Run: headless pygame with SDL's dummy video driver; simulated clock (each Clock.tick advances the game by its frame time, no real sleeping); random seed 0; keys injected as events and as key.get_pressed() state; mouse plan: one left click at the window centre at the start of phase 2, then a move to the lower-right quarter at the start of phase 3.
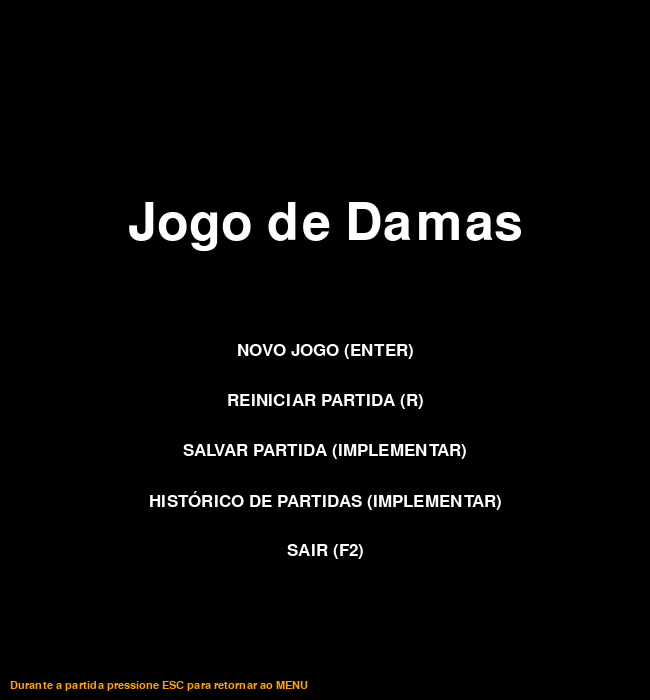
Frame 1 of 4 · flips 1–60 · no input
Frame 2 of 4 · flips 61–180 · clicked the window centre · tapped SPACE, RETURN · held RIGHT (→), D · screen unchanged from frame 1, image omitted
Frame 3 of 4 · flips 181–300 · moved the mouse to the lower-right quarter · held DOWN (↓), S · screen unchanged from frame 2, image omitted
Frame 4 of 4 · flips 301–420 · held LEFT (←), A, UP (↑), W · screen unchanged from frame 3, image omitted

The pygame program that drew these frames:

import pygame

# Definindo as cores
PRETO = (0, 0, 0)
BRANCO = (255, 255, 255)
VERDE = (47, 79, 47)
AMARELO = (217, 217, 25)
AZUL = (30, 144, 255)
LARANJA = (255,165,0)
AMARELO_ESVERDEADO = (153,204,50)
ROSA = (255,0,255)
AZUL_MARINHO = (112,147,219)
VERMELHO = (255,0,0)

# Inicialização do Pygame
pygame.init()

# Configuração da janela do jogo
largura_janela = 650
altura_janela = 700
tamanho_quadrado = min(int(largura_janela * 0.95) // 8, int(altura_janela * 0.95) // 8)

tamanho_janela = (largura_janela, altura_janela)
tela = pygame.display.set_mode(tamanho_janela)
pygame.display.set_caption("Jogo de Damas")

# Números das linhas e letras das colunas
numeros_linhas = ['1', '2', '3', '4', '5', '6', '7', '8']
letras_colunas = ['A', 'B', 'C', 'D', 'E', 'F', 'G', 'H']

# Função para obter as casas disponíveis para movimento (POSSIVEL MUDANÇA NA IMPLEMENTAÇAO DA ARVORE)
def obter_casas_disponiveis(linha, coluna):
    casa_esq = 0
    casa_dir = 0
    casas_disponiveis = []
    
    if vez_das_brancas:
        casa_esq = (linha + 1, coluna - 1)
        casa_dir = (linha + 1, coluna + 1)
    elif not vez_das_brancas:
        casa_esq = (linha - 1, coluna - 1)
        casa_dir = (linha - 1, coluna + 1)

    if casa_esq not in (pos_iniciais_brancas and pos_iniciais_pretas):
        casas_disponiveis.append(casa_esq)
    if casa_dir not in (pos_iniciais_brancas and pos_iniciais_pretas):
        casas_disponiveis.append(casa_dir)
    return casas_disponiveis

# Estado Inicial da partida
def obter_estado_inicial():
    global pos_iniciais_brancas, pos_iniciais_pretas, selecionado, pos_selecionada, vez_das_brancas
    
    pos_iniciais_brancas = [
        (0, 1), (0, 3), (0, 5), (0, 7),
        (1, 0), (1, 2), (1, 4), (1, 6),
        (2, 1), (2, 3), (2, 5), (2, 7),
    ]

    pos_iniciais_pretas = [
        (5, 0), (5, 2), (5, 4), (5, 6),
        (6, 1), (6, 3), (6, 5), (6, 7),
        (7, 0), (7, 2), (7, 4), (7, 6),
    ]
    
    selecionado = False
    pos_selecionada = None
    vez_das_brancas = True

# Loop principal do jogo e estado do jogo
obter_estado_inicial()
no_menu = True
executando = True
while executando:
    for event in pygame.event.get():
        if event.type == pygame.QUIT or (event.type == pygame.KEYDOWN and event.key == pygame.K_F2):
            executando = False
        elif event.type == pygame.KEYDOWN and event.key == pygame.K_ESCAPE:
            no_menu = True
        elif event.type == pygame.KEYDOWN and event.key == pygame.K_r:
            fonte = pygame.font.Font(None, 80)

            texto_reinit = fonte.render("REINICIANDO...", True, LARANJA)
            ret_reinit = texto_reinit.get_rect(center=(largura_janela // 2, altura_janela // 2 )) 

            pygame.draw.rect(tela, PRETO, (0, 0, tamanho_janela[0], tamanho_janela[1]))
            tela.blit(texto_reinit, ret_reinit)

            pygame.display.flip()
            pygame.time.wait(1300)

            obter_estado_inicial()

        elif event.type == pygame.MOUSEBUTTONDOWN and event.button == 1:  # Botão esquerdo do mouse pressionado
            if not selecionado:
                # Verifica se uma peça foi selecionada
                pos_mouse = pygame.mouse.get_pos()
                coluna = pos_mouse[0] // tamanho_quadrado
                linha = pos_mouse[1] // tamanho_quadrado
                if vez_das_brancas:
                    if (linha, coluna) in pos_iniciais_brancas:
                        selecionado = True
                        pos_selecionada = (linha, coluna)
                else:
                    if (linha, coluna) in pos_iniciais_pretas:
                        selecionado = True
                        pos_selecionada = (linha, coluna)
            else:
                # Movimenta a peça selecionada para a casa diagonalmente adjacente
                pos_mouse = pygame.mouse.get_pos()
                coluna = pos_mouse[0] // tamanho_quadrado
                linha = pos_mouse[1] // tamanho_quadrado
                casas_disponiveis = obter_casas_disponiveis(pos_selecionada[0], pos_selecionada[1])
                if (linha, coluna) in casas_disponiveis:
                    # Verifica se a casa selecionada está vazia
                    if vez_das_brancas:
                        if (linha, coluna) not in pos_iniciais_brancas:
                            # Atualiza a posição da peça para a nova casa
                            pos_iniciais_brancas.remove(pos_selecionada)
                            pos_iniciais_brancas.append((linha, coluna))
                            vez_das_brancas = False
                    else:
                        if (linha, coluna) not in pos_iniciais_pretas:
                            # Atualiza a posição da peça para a nova casa
                            pos_iniciais_pretas.remove(pos_selecionada)
                            pos_iniciais_pretas.append((linha, coluna))
                            vez_das_brancas = True
                selecionado = False
                pos_selecionada = None

    if no_menu:
        # Lógica do menu
        tela.fill(PRETO)

        fonte_titulo = pygame.font.Font(None, 76)
        fonte_texto = pygame.font.Font(None, 26)
        fonte_desc = pygame.font.Font(None, 16)

        texto_titulo = fonte_titulo.render("Jogo de Damas", True, BRANCO)
        texto_novo = fonte_texto.render("NOVO JOGO (ENTER)", True, BRANCO)
        texto_reiniciar = fonte_texto.render("REINICIAR PARTIDA (R)", True, BRANCO)
        texto_salvar = fonte_texto.render("SALVAR PARTIDA (IMPLEMENTAR)", True, BRANCO)
        texto_historico = fonte_texto.render("HISTÓRICO DE PARTIDAS (IMPLEMENTAR)", True, BRANCO)
        texto_sair = fonte_texto.render("SAIR (F2)", True, BRANCO)
        texto_msg = fonte_desc.render("Durante a partida pressione ESC para retornar ao MENU", True, LARANJA)

        ret_titulo = texto_titulo.get_rect(center=(largura_janela // 2, altura_janela // 2 - 125))
        ret_novo = texto_novo.get_rect(center=(largura_janela // 2, altura_janela // 2))
        ret_reiniciar = texto_reiniciar.get_rect(center=(largura_janela // 2, altura_janela // 2 + 50))
        ret_salvar = texto_salvar.get_rect(center=(largura_janela // 2, altura_janela // 2 + 100))
        ret_historico = texto_historico.get_rect(center=(largura_janela // 2, altura_janela // 2 + 150))
        ret_sair = texto_sair.get_rect(center=(largura_janela // 2, altura_janela // 2 + 200))

        tela.blit(texto_titulo, ret_titulo)
        tela.blit(texto_novo, ret_novo)
        tela.blit(texto_reiniciar, ret_reiniciar) 
        tela.blit(texto_salvar, ret_salvar)
        tela.blit(texto_historico, ret_historico)
        tela.blit(texto_sair, ret_sair)
        tela.blit(texto_msg, (10, 680))

        # Verifica se o jogador pressionou a tecla ENTER para iniciar o jogo
        teclas_pressionadas = pygame.key.get_pressed()
        if teclas_pressionadas[pygame.K_RETURN]:
            no_menu = False
            vez_das_brancas = True

    else:
        # Lógica do jogo e desenho do tabuleiro
        tela.fill(PRETO)

        for linha in range(8):
            for coluna in range(8):
                cor = BRANCO if (linha + coluna) % 2 == 0 else VERDE
                pygame.draw.rect(tela, cor, (coluna * tamanho_quadrado, linha * tamanho_quadrado, tamanho_quadrado, tamanho_quadrado))

        # Desenhar números das linhas
        for i, numero in enumerate(numeros_linhas):
            fonte = pygame.font.Font(None, 36)
            texto = fonte.render(numero, True, BRANCO)
            tela.blit(texto, (largura_janela - 25, i * tamanho_quadrado + 30))

        # Desenhar letras das colunas
        for i, letra in enumerate(letras_colunas):
            fonte = pygame.font.Font(None, 36)
            texto = fonte.render(letra, True, BRANCO)
            tela.blit(texto, (i * tamanho_quadrado + 30, altura_janela - 80))

        # Desenhar peças BRANCAS
        tamanho_peca = tamanho_quadrado // 3
        for linha, coluna in pos_iniciais_brancas:
            x = (coluna * tamanho_quadrado + 40)
            y = (linha * tamanho_quadrado + 40)
            pygame.draw.circle(tela, BRANCO, (x, y), tamanho_peca)

        # Desenhar peças PRETAS
        for linha, coluna in pos_iniciais_pretas:
            x = (coluna * tamanho_quadrado + 40)
            y = (linha * tamanho_quadrado + 40)
            pygame.draw.circle(tela, PRETO, (x, y), tamanho_peca)

        # Destacar casas disponíveis para movimentação
        if selecionado and pos_selecionada:
            casas_disponiveis = obter_casas_disponiveis(pos_selecionada[0], pos_selecionada[1])
            for linha, coluna in casas_disponiveis:
                x = (coluna * tamanho_quadrado)
                y = (linha * tamanho_quadrado)
                pygame.draw.rect(tela, AMARELO, (x, y, tamanho_quadrado, tamanho_quadrado))

        if vez_das_brancas:
            fonte_vez = pygame.font.Font(None, 30)
            texto_vez = fonte_vez.render("Vez das BRANCAS!", True, LARANJA)
            tela.blit(texto_vez, (10, 10))
        else:
            fonte_vez = pygame.font.Font(None, 30)
            texto_vez = fonte_vez.render("Vez das PRETAS!", True, LARANJA)
            tela.blit(texto_vez, (10, 10))

    pygame.display.flip()

pygame.quit()
